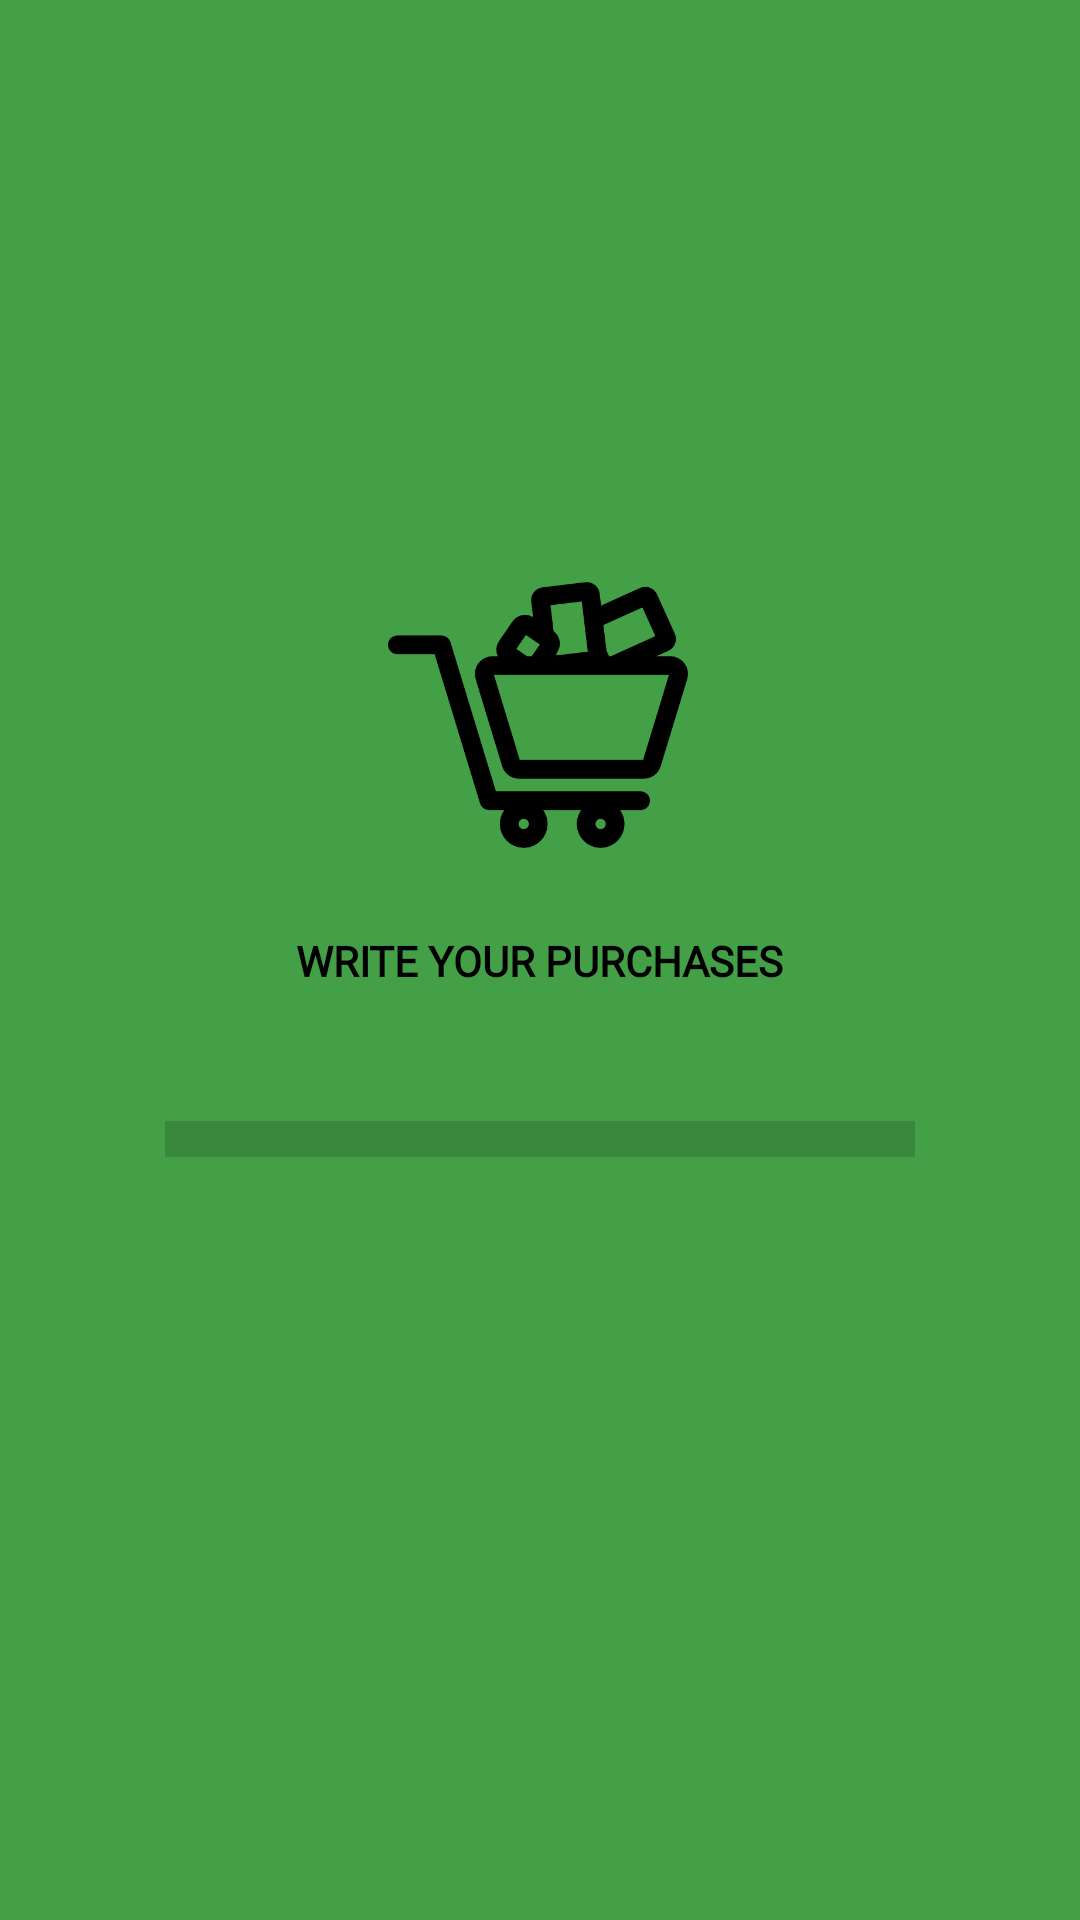

Produce the Android XML layout that renders to this screen, including the resource entries it uses.
<!-- AndroidManifest.xml: application theme Theme.ShoppingList -->
<!-- res/layout/activity_splash.xml -->
<?xml version="1.0" encoding="utf-8"?>
<androidx.constraintlayout.widget.ConstraintLayout xmlns:android="http://schemas.android.com/apk/res/android"
    xmlns:app="http://schemas.android.com/apk/res-auto"
    xmlns:tools="http://schemas.android.com/tools"
    android:layout_width="match_parent"
    android:layout_height="match_parent"
    android:background="#43A047"
    tools:context=".presentation.SplashActivity">

    <TextView
        android:id="@+id/tv_splash"
        android:layout_width="wrap_content"
        android:layout_height="wrap_content"
        android:fontFamily="@font/arial_rouded_mt_bold"
        android:text="@string/write_your_purchases"
        android:textColor="@color/black"
        android:textStyle="bold"
        app:layout_constraintBottom_toBottomOf="parent"
        app:layout_constraintEnd_toEndOf="parent"
        app:layout_constraintStart_toStartOf="parent"
        app:layout_constraintTop_toTopOf="parent" />

    <ImageView
        android:id="@+id/imageView"
        android:layout_width="100dp"
        android:layout_height="100dp"
        app:layout_constraintBottom_toTopOf="@+id/tv_splash"
        app:layout_constraintEnd_toEndOf="@+id/tv_splash"
        app:layout_constraintHorizontal_bias="0.488"
        app:layout_constraintStart_toStartOf="@+id/tv_splash"
        app:layout_constraintTop_toTopOf="parent"
        app:layout_constraintVertical_bias="0.894"
        app:srcCompat="@drawable/shop" />

    <ProgressBar
        android:id="@+id/progress_splash"
        style="?android:attr/progressBarStyleHorizontal"
        android:layout_width="250dp"
        android:layout_height="20dp"
        android:scaleY="3"
        android:layout_marginTop="40dp"
        app:layout_constraintEnd_toEndOf="parent"
        app:layout_constraintStart_toStartOf="parent"
        app:layout_constraintTop_toBottomOf="@+id/tv_splash" />
</androidx.constraintlayout.widget.ConstraintLayout>
<!-- resources referenced by this layout -->
<resources>
  <!-- drawable shop: png bitmap (drawable, 9399 bytes) -->
  <string name="write_your_purchases">WRITE YOUR PURCHASES</string>
  <style name="Theme.ShoppingList" parent="Theme.MaterialComponents.DayNight.DarkActionBar">
          
          <item name="colorPrimary">@color/purple_500</item>
          <item name="colorPrimaryVariant">@color/purple_700</item>
          <item name="colorOnPrimary">@color/white</item>
          
          <item name="colorSecondary">@color/teal_200</item>
          <item name="colorSecondaryVariant">@color/teal_700</item>
          <item name="colorOnSecondary">@color/black</item>
          
          <item name="android:statusBarColor">?attr/colorPrimaryVariant</item>
          <item name="windowActionBar">false</item>
          <item name="windowNoTitle">true</item>
          <item name="android:windowFullscreen">true</item>
      </style>
  <!-- not gathered from this repository: default colours our renderer supplied (Android Studio template values) -->
  <color name="purple_500">#FF6200EE</color>
  <color name="purple_700">#FF3700B3</color>
  <color name="teal_200">#FF03DAC5</color>
  <color name="teal_700">#FF018786</color>
  <color name="black">#FF000000</color>
  <color name="white">#FFFFFFFF</color>
</resources>
